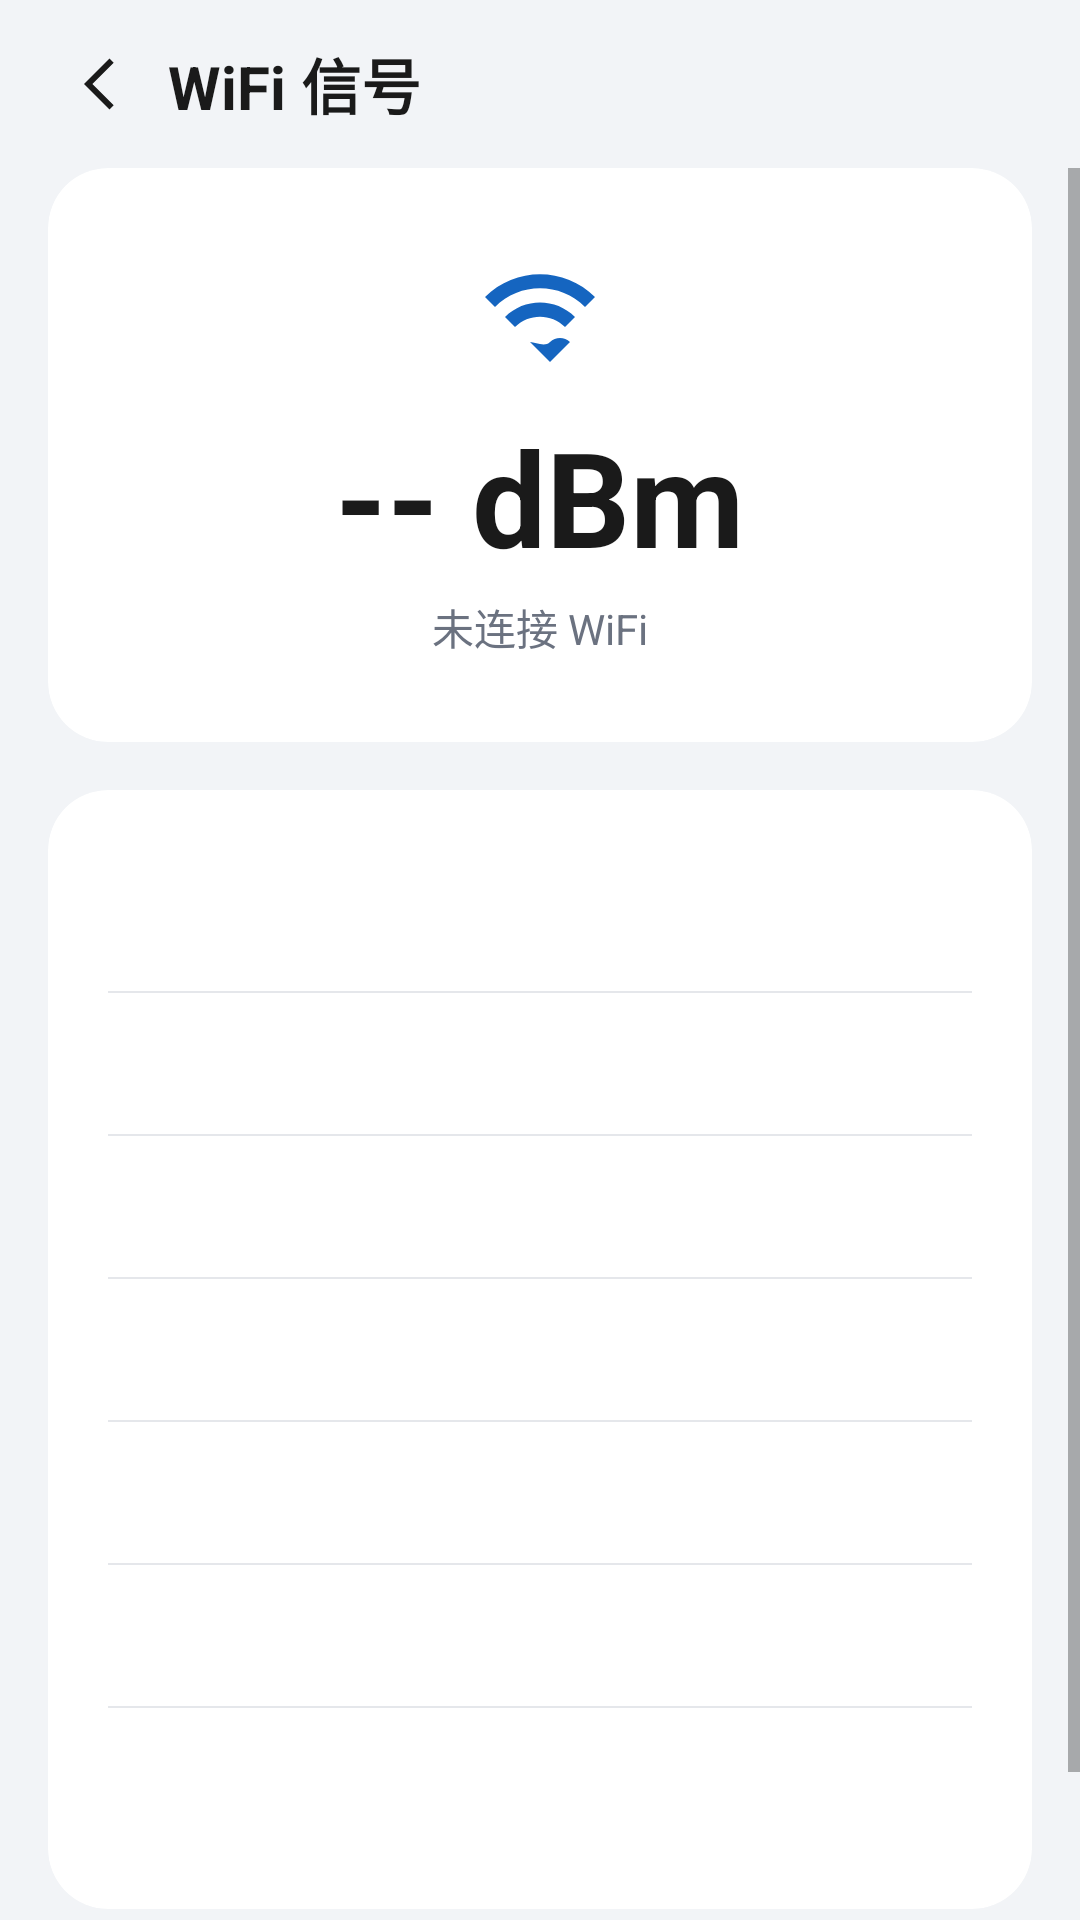

Layout XML and referenced resources for this Android screen:
<!-- AndroidManifest.xml: application theme Theme.ReplayRecoder -->
<!-- res/layout/activity_wifi_info.xml -->
<?xml version="1.0" encoding="utf-8"?>
<LinearLayout xmlns:android="http://schemas.android.com/apk/res/android"
    xmlns:app="http://schemas.android.com/apk/res-auto"
    android:layout_width="match_parent"
    android:layout_height="match_parent"
    android:orientation="vertical"
    android:background="@color/bg_app">

    
    <LinearLayout
        android:layout_width="match_parent"
        android:layout_height="wrap_content"
        android:orientation="horizontal"
        android:gravity="center_vertical"
        android:paddingHorizontal="16dp"
        android:paddingVertical="12dp">

        <ImageView
            android:id="@+id/btnBack"
            android:layout_width="32dp"
            android:layout_height="32dp"
            android:src="@drawable/ic_arrow_back"
            android:background="?attr/selectableItemBackgroundBorderless"
            android:padding="4dp"
            android:contentDescription="@string/btn_back"
            app:tint="@color/text_primary" />

        <TextView
            android:layout_width="0dp"
            android:layout_height="wrap_content"
            android:layout_weight="1"
            android:layout_marginStart="8dp"
            android:text="@string/title_wifi_info"
            android:textSize="20sp"
            android:textStyle="bold"
            android:textColor="@color/text_primary" />
    </LinearLayout>

    <ScrollView
        android:layout_width="match_parent"
        android:layout_height="0dp"
        android:layout_weight="1"
        android:fillViewport="true">

        <LinearLayout
            android:layout_width="match_parent"
            android:layout_height="wrap_content"
            android:orientation="vertical"
            android:paddingHorizontal="16dp">

            
            <com.google.android.material.card.MaterialCardView
                android:layout_width="match_parent"
                android:layout_height="wrap_content"
                android:layout_marginBottom="16dp"
                app:cardCornerRadius="20dp"
                app:cardElevation="0dp"
                app:cardBackgroundColor="@color/bg_card">

                <LinearLayout
                    android:layout_width="match_parent"
                    android:layout_height="wrap_content"
                    android:orientation="vertical"
                    android:gravity="center"
                    android:paddingVertical="28dp">

                    <ImageView
                        android:id="@+id/imgWifi"
                        android:layout_width="40dp"
                        android:layout_height="40dp"
                        android:src="@drawable/ic_wifi"
                        android:contentDescription="@null"
                        app:tint="@color/brand_blue" />

                    <TextView
                        android:id="@+id/tvRssi"
                        android:layout_width="wrap_content"
                        android:layout_height="wrap_content"
                        android:layout_marginTop="12dp"
                        android:text="-- dBm"
                        android:textSize="44sp"
                        android:textStyle="bold"
                        android:textColor="@color/text_primary" />

                    <TextView
                        android:id="@+id/tvQuality"
                        android:layout_width="wrap_content"
                        android:layout_height="wrap_content"
                        android:layout_marginTop="4dp"
                        android:text="@string/wifi_not_connected"
                        android:textSize="14sp"
                        android:textColor="@color/text_secondary" />
                </LinearLayout>
            </com.google.android.material.card.MaterialCardView>

            
            <com.google.android.material.card.MaterialCardView
                android:id="@+id/cardPermission"
                android:layout_width="match_parent"
                android:layout_height="wrap_content"
                android:layout_marginBottom="16dp"
                android:visibility="gone"
                app:cardCornerRadius="16dp"
                app:cardElevation="0dp"
                app:cardBackgroundColor="@color/brand_blue_light">

                <LinearLayout
                    android:layout_width="match_parent"
                    android:layout_height="wrap_content"
                    android:orientation="vertical"
                    android:padding="20dp">

                    <TextView
                        android:layout_width="match_parent"
                        android:layout_height="wrap_content"
                        android:text="@string/wifi_permission_rationale"
                        android:textSize="13sp"
                        android:textColor="@color/text_primary" />

                    <com.google.android.material.button.MaterialButton
                        android:id="@+id/btnGrantLocation"
                        android:layout_width="wrap_content"
                        android:layout_height="wrap_content"
                        android:layout_marginTop="12dp"
                        android:text="@string/wifi_grant_permission" />
                </LinearLayout>
            </com.google.android.material.card.MaterialCardView>

            
            <com.google.android.material.card.MaterialCardView
                android:layout_width="match_parent"
                android:layout_height="wrap_content"
                android:layout_marginBottom="16dp"
                app:cardCornerRadius="20dp"
                app:cardElevation="0dp"
                app:cardBackgroundColor="@color/bg_card">

                <LinearLayout
                    android:layout_width="match_parent"
                    android:layout_height="wrap_content"
                    android:orientation="vertical"
                    android:padding="20dp">

                    <include
                        android:id="@+id/rowSsid"
                        layout="@layout/item_wifi_info_row" />

                    <View
                        android:layout_width="match_parent"
                        android:layout_height="0.5dp"
                        android:background="@color/stroke" />

                    <include
                        android:id="@+id/rowBssid"
                        layout="@layout/item_wifi_info_row" />

                    <View
                        android:layout_width="match_parent"
                        android:layout_height="0.5dp"
                        android:background="@color/stroke" />

                    <include
                        android:id="@+id/rowSpeed"
                        layout="@layout/item_wifi_info_row" />

                    <View
                        android:layout_width="match_parent"
                        android:layout_height="0.5dp"
                        android:background="@color/stroke" />

                    <include
                        android:id="@+id/rowFrequency"
                        layout="@layout/item_wifi_info_row" />

                    <View
                        android:layout_width="match_parent"
                        android:layout_height="0.5dp"
                        android:background="@color/stroke" />

                    <include
                        android:id="@+id/rowChannel"
                        layout="@layout/item_wifi_info_row" />

                    <View
                        android:layout_width="match_parent"
                        android:layout_height="0.5dp"
                        android:background="@color/stroke" />

                    <include
                        android:id="@+id/rowIp"
                        layout="@layout/item_wifi_info_row" />

                    <View
                        android:layout_width="match_parent"
                        android:layout_height="0.5dp"
                        android:background="@color/stroke" />

                    <include
                        android:id="@+id/rowState"
                        layout="@layout/item_wifi_info_row" />
                </LinearLayout>
            </com.google.android.material.card.MaterialCardView>

            <TextView
                android:layout_width="match_parent"
                android:layout_height="wrap_content"
                android:layout_marginBottom="24dp"
                android:gravity="center"
                android:text="@string/wifi_refresh_hint"
                android:textSize="12sp"
                android:textColor="@color/text_hint" />
        </LinearLayout>
    </ScrollView>

</LinearLayout>
<!-- res/layout/item_wifi_info_row.xml (included above) -->
<?xml version="1.0" encoding="utf-8"?>
<LinearLayout xmlns:android="http://schemas.android.com/apk/res/android"
    android:layout_width="match_parent"
    android:layout_height="wrap_content"
    android:orientation="horizontal"
    android:gravity="center_vertical"
    android:paddingVertical="14dp">

    <TextView
        android:id="@+id/tvLabel"
        android:layout_width="0dp"
        android:layout_height="wrap_content"
        android:layout_weight="1"
        android:textSize="14sp"
        android:textColor="@color/text_secondary" />

    <TextView
        android:id="@+id/tvValue"
        android:layout_width="wrap_content"
        android:layout_height="wrap_content"
        android:layout_marginStart="16dp"
        android:textSize="14sp"
        android:textStyle="bold"
        android:textColor="@color/text_primary" />
</LinearLayout>
<!-- resources referenced by this layout -->
<resources>
  <color name="bg_app">#F2F4F7</color>
  <color name="bg_card">#FFFFFF</color>
  <color name="brand_blue">#1565C0</color>
  <color name="brand_blue_light">#E3F0FF</color>
  <color name="stroke">#E5E7EB</color>
  <color name="text_hint">#9CA3AF</color>
  <color name="text_primary">#1A1A1A</color>
  <color name="text_secondary">#6B7280</color>
  <!-- drawable ic_arrow_back (drawable) -->
  <vector xmlns:android="http://schemas.android.com/apk/res/android"
      android:width="24dp"
      android:height="24dp"
      android:viewportWidth="24"
      android:viewportHeight="24"
      android:tint="?attr/colorOnSurface">
      <path
          android:fillColor="@android:color/white"
          android:pathData="M16.5,3.5L8,12l8.5,8.5l1.4,-1.4L10.8,12l7.1,-7.1z" />
  </vector>
  <!-- drawable ic_wifi (drawable) -->
  <vector xmlns:android="http://schemas.android.com/apk/res/android"
      android:width="24dp"
      android:height="24dp"
      android:viewportWidth="24"
      android:viewportHeight="24">
      <path
          android:fillColor="@android:color/white"
          android:pathData="M1,9l2,2c4.97,-4.97 13.03,-4.97 18,0l2,-2C16.93,2.93 7.08,2.93 1,9zM5,13l2,2c2.76,-2.76 7.24,-2.76 10,0l2,-2C15.14,9.14 8.87,9.14 5,13zm5,5l4,4 4,-4c-1.1,-1.1 -2.9,-1.1 -4,0s-2.9,0 -4,0z" />
  </vector>
  <string name="btn_back">返回</string>
  <string name="title_wifi_info">WiFi 信号</string>
  <string name="wifi_grant_permission">授予定位权限</string>
  <string name="wifi_not_connected">未连接 WiFi</string>
  <string name="wifi_permission_rationale">查看网络名称需要定位权限,仅用于显示当前 WiFi 信息</string>
  <string name="wifi_refresh_hint">数值每 2 秒自动刷新</string>
  <style name="Theme.ReplayRecoder" parent="Theme.MaterialComponents.DayNight.NoActionBar">
          <item name="colorPrimary">@color/brand_blue</item>
          <item name="colorPrimaryVariant">@color/brand_blue_dark</item>
          <item name="colorOnPrimary">#FFFFFF</item>
          
          <item name="colorSecondary">@color/brand_blue</item>
          <item name="colorOnSecondary">#FFFFFF</item>
          
          <item name="android:statusBarColor">@color/bg_app</item>
          
          <item name="android:windowLightStatusBar">true</item>
          
          <item name="colorAccent">@color/brand_blue</item>
          
          <item name="colorSurface">@color/bg_card</item>
          <item name="colorOnSurface">@color/text_primary</item>
          
          <item name="colorOutline">@color/stroke</item>
      </style>
  <color name="brand_blue_dark">#0D47A1</color>
</resources>
